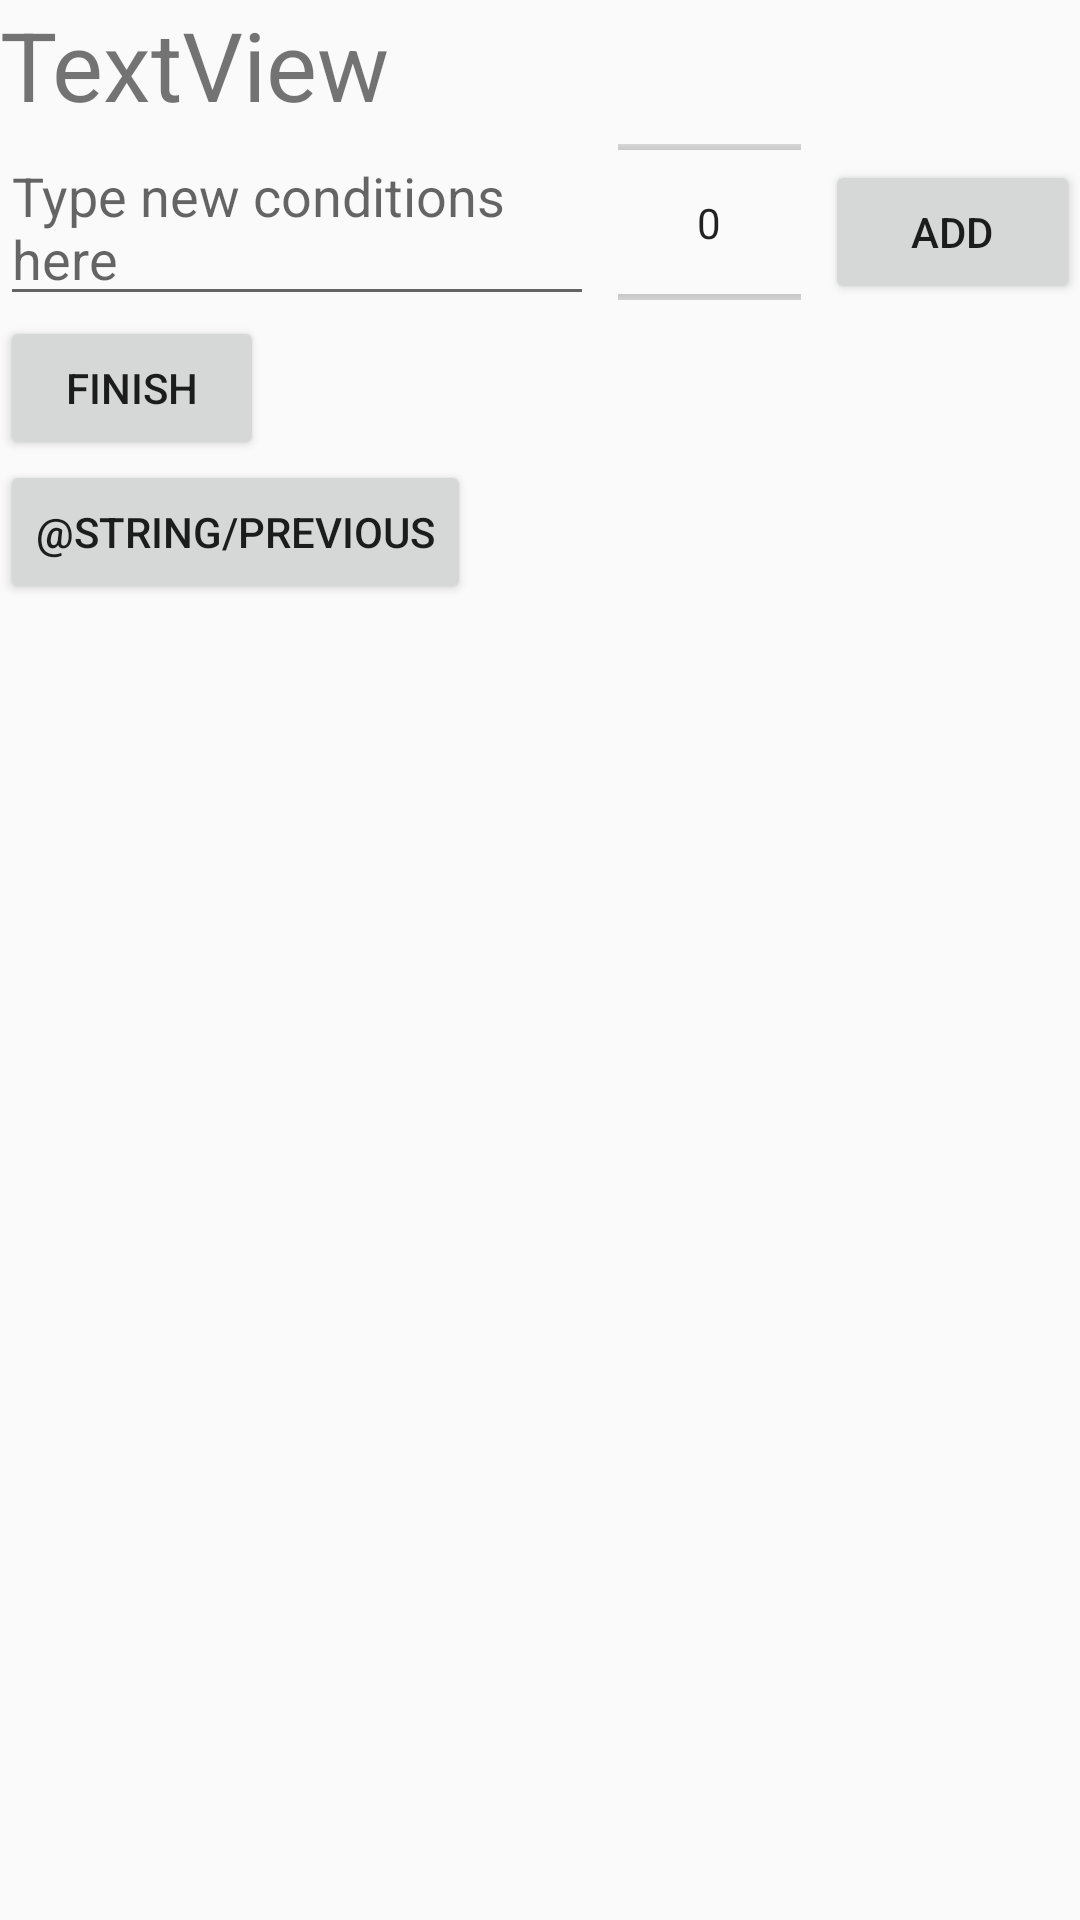

Here is an Android app screen rendered from its layout file. Give the layout XML and the strings, colors and styles it references.
<!-- AndroidManifest.xml: application theme AppTheme -->
<!-- res/layout/fragment_conditions_input.xml -->
<?xml version="1.0" encoding="utf-8"?>
<LinearLayout xmlns:android="http://schemas.android.com/apk/res/android"
    xmlns:tools="http://schemas.android.com/tools"
    android:layout_width="match_parent"
    android:layout_height="wrap_content"
    android:orientation="vertical"
    tools:context=".ui.creation.conditionsstep.ConditionsInputFragment">

    <TextView
        android:id="@+id/textViewTitleFromPrev"
        android:layout_width="match_parent"
        android:layout_height="wrap_content"
        android:textSize="32sp"
        android:text="TextView" />

    <LinearLayout
        android:layout_width="match_parent"
        android:layout_height="wrap_content"
        android:orientation="horizontal">


        <EditText
            android:id="@+id/editTextNewConditions"
            android:layout_width="wrap_content"
            android:layout_height="wrap_content"
            android:layout_marginEnd="8dp"
            android:layout_weight="4"
            android:ems="10"
            android:hint="@string/type_new_conditions_here" />

        <NumberPicker
            android:id="@+id/numberPicker"
            android:layout_width="wrap_content"
            android:layout_height="match_parent"
            android:layout_marginEnd="8dp"
            android:layout_weight="1" />

        <Button
            android:id="@+id/buttonAddCondition"
            android:layout_width="wrap_content"
            android:layout_height="wrap_content"
            android:layout_weight="1"
            android:text="@string/add" />

    </LinearLayout>

    <FrameLayout
        android:layout_width="match_parent"
        android:layout_height="wrap_content"
        android:id="@+id/condition_list_place_creation">
    </FrameLayout>

    <Button
        android:id="@+id/buttonFinish"
        android:layout_width="wrap_content"
        android:layout_height="wrap_content"
        android:text="@string/finish" />

    <Button
        android:id="@+id/buttonToMeta"
        android:layout_width="wrap_content"
        android:layout_height="wrap_content"
        android:text="@string/previous" />

</LinearLayout>
<!-- resources referenced by this layout -->
<resources>
  <string name="add">Add</string>
  <string name="finish">Finish</string>
  <string name="type_new_conditions_here">Type new conditions here</string>
  <style name="AppTheme" parent="Theme.AppCompat.Light.NoActionBar">
          
          <item name="colorPrimary">@color/colorPrimary</item>
          <item name="colorPrimaryDark">@color/colorPrimaryDark</item>
          <item name="colorAccent">@color/colorAccent</item>
  
          <item name="actionModeBackground">@color/colorPrimary</item>
  
          <item name="windowActionBar">false</item>
          <item name="windowNoTitle">true</item>
          <item name="windowActionModeOverlay">true</item>
  
      </style>
  <color name="colorPrimary">#6200EE</color>
  <color name="colorPrimaryDark">#3700B3</color>
  <color name="colorAccent">#03DAC5</color>
</resources>
